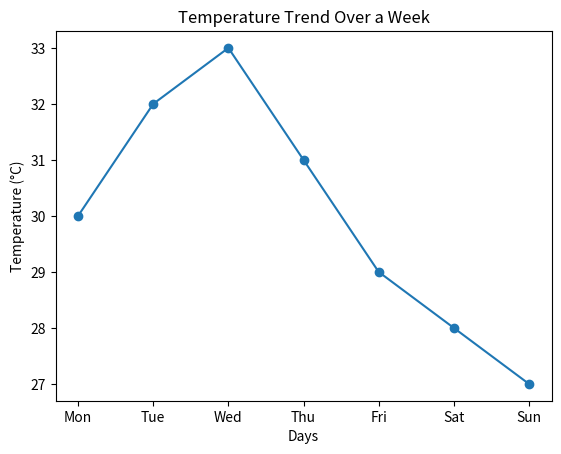

Write the Python code that produced this figure.
import matplotlib.pyplot as plt

days = ["Mon", "Tue", "Wed", "Thu", "Fri", "Sat", "Sun"]
temperature = [30, 32, 33, 31, 29, 28, 27]

plt.plot(days, temperature, marker='o')

plt.title("Temperature Trend Over a Week")
plt.xlabel("Days")
plt.ylabel("Temperature (°C)")

plt.show()
